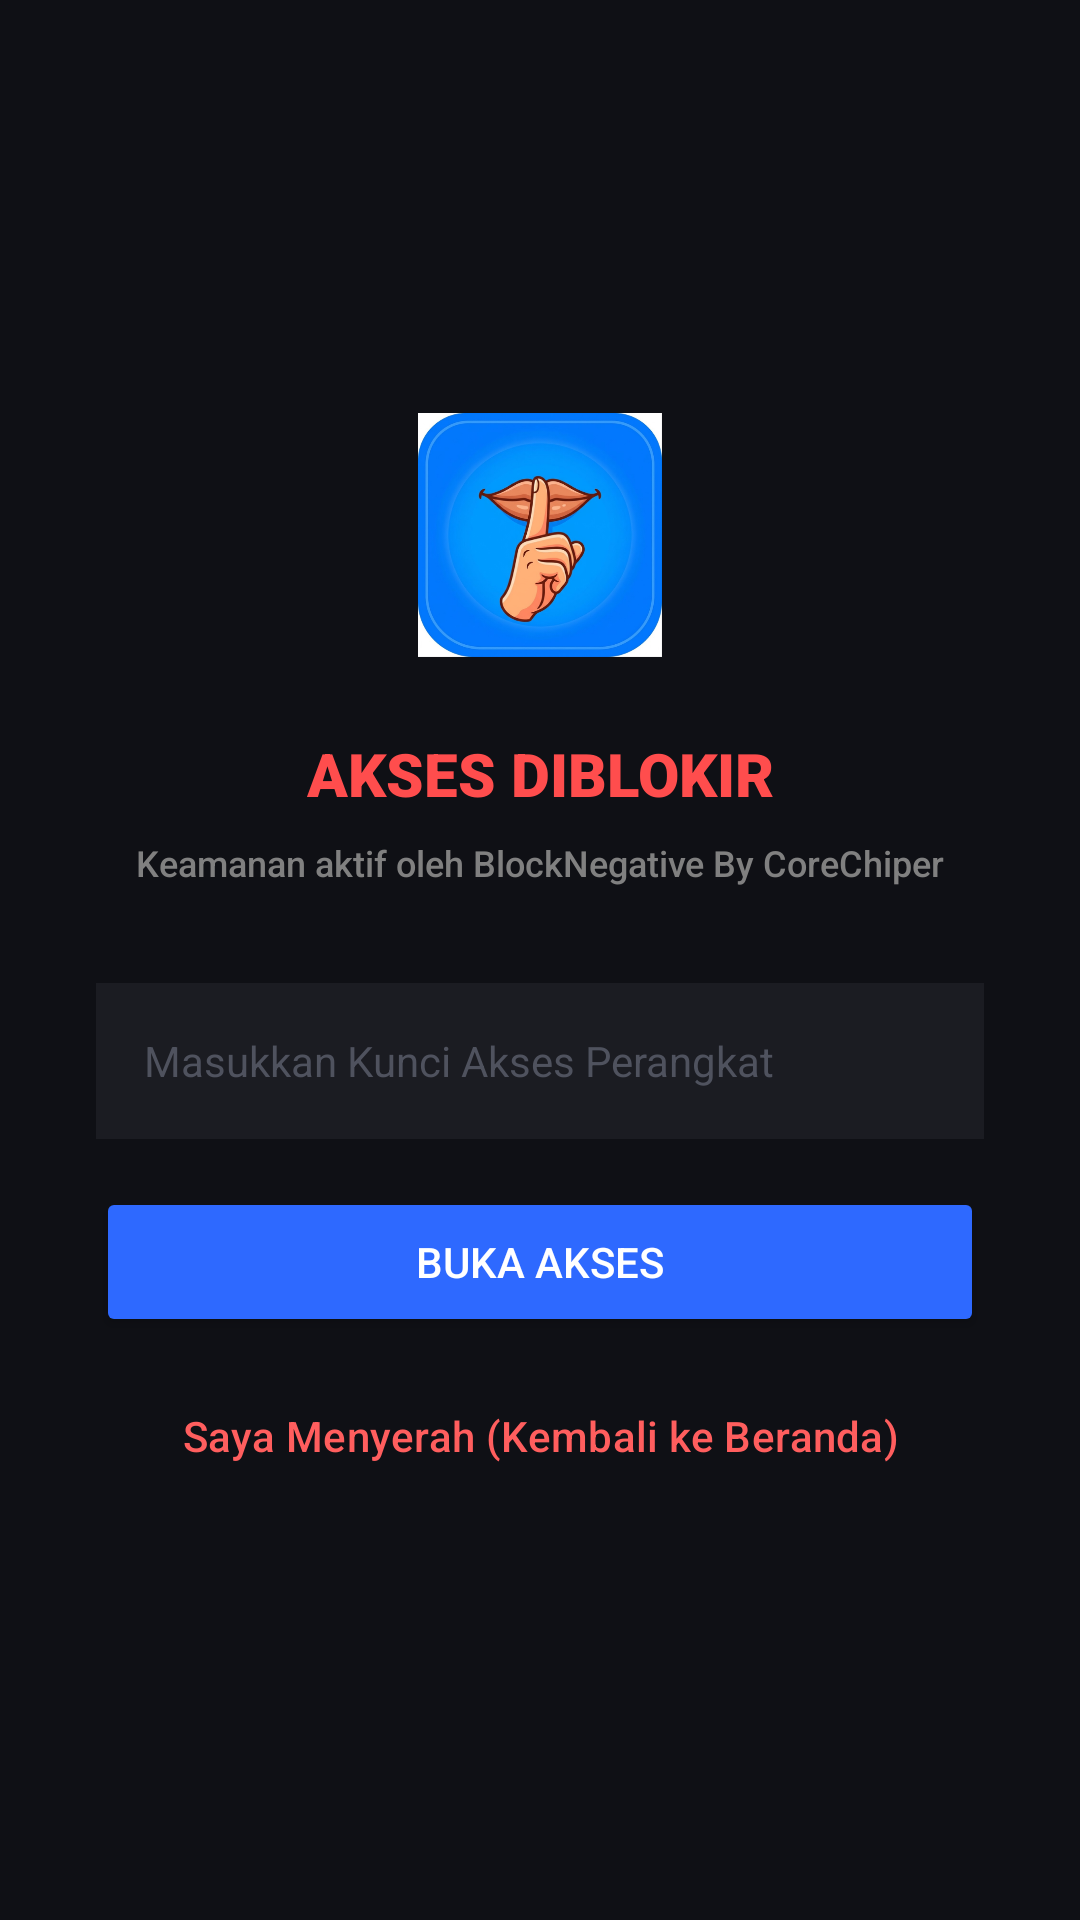

Produce the Android XML layout that renders to this screen, including the resource entries it uses.
<!-- AndroidManifest.xml: activity theme Theme.BlockNegative -->
<!-- res/layout/activity_lock_overlay.xml -->
<?xml version="1.0" encoding="utf-8"?>
<LinearLayout xmlns:android="http://schemas.android.com/apk/res/android"
    android:layout_width="match_parent"
    android:layout_height="match_parent"
    android:background="#0F1015"
    android:gravity="center"
    android:orientation="vertical"
    android:padding="32dp">

    <ImageView
        android:id="@+id/imgLogo"
        android:layout_width="84dp"
        android:layout_height="84dp"
        android:layout_marginBottom="24dp"
        android:src="@drawable/logo" />

    <TextView
        android:id="@+id/txtTitle"
        android:layout_width="wrap_content"
        android:layout_height="wrap_content"
        android:fontFamily="sans-serif-black"
        android:gravity="center"
        android:text="AKSES DIBLOKIR"
        android:textColor="#FF4D4D"
        android:textSize="20sp" />

    <TextView
        android:layout_width="wrap_content"
        android:layout_height="wrap_content"
        android:layout_marginTop="8dp"
        android:layout_marginBottom="32dp"
        android:fontFamily="sans-serif-medium"
        android:text="Keamanan aktif oleh BlockNegative By CoreChiper"
        android:textColor="#808080"
        android:textSize="12sp" />

    <EditText
        android:id="@+id/edtPassword"
        android:layout_width="match_parent"
        android:layout_height="52dp"
        android:background="#1B1C22"
        android:hint="Masukkan Kunci Akses Perangkat"
        android:inputType="textPassword"
        android:paddingHorizontal="16dp"
        android:textColor="#FFFFFF"
        android:textColorHint="#4F525E"
        android:textSize="14sp" />

    <Button
        android:id="@+id/btnUnlock"
        android:layout_width="match_parent"
        android:layout_height="50dp"
        android:layout_marginTop="16dp"
        android:backgroundTint="#2E69FF"
        android:fontFamily="sans-serif-medium"
        android:text="BUKA AKSES"
        android:textColor="#FFFFFF" />

    <Button
        android:id="@+id/btnSurrender"
        style="@style/Widget.Material3.Button.TextButton"
        android:layout_width="match_parent"
        android:layout_height="50dp"
        android:layout_marginTop="8dp"
        android:fontFamily="sans-serif-medium"
        android:text="Saya Menyerah (Kembali ke Beranda)"
        android:textColor="#FF5E5E" />

</LinearLayout>
<!-- resources referenced by this layout -->
<resources>
  <!-- drawable logo: png bitmap (drawable, 252327 bytes) -->
  <style name="Theme.BlockNegative" parent="Theme.Material3.Dark.NoActionBar">
          <item name="colorPrimary">#2E69FF</item>
          <item name="android:statusBarColor">#0F1015</item>
          <item name="android:navigationBarColor">#0F1015</item>
      </style>
</resources>
